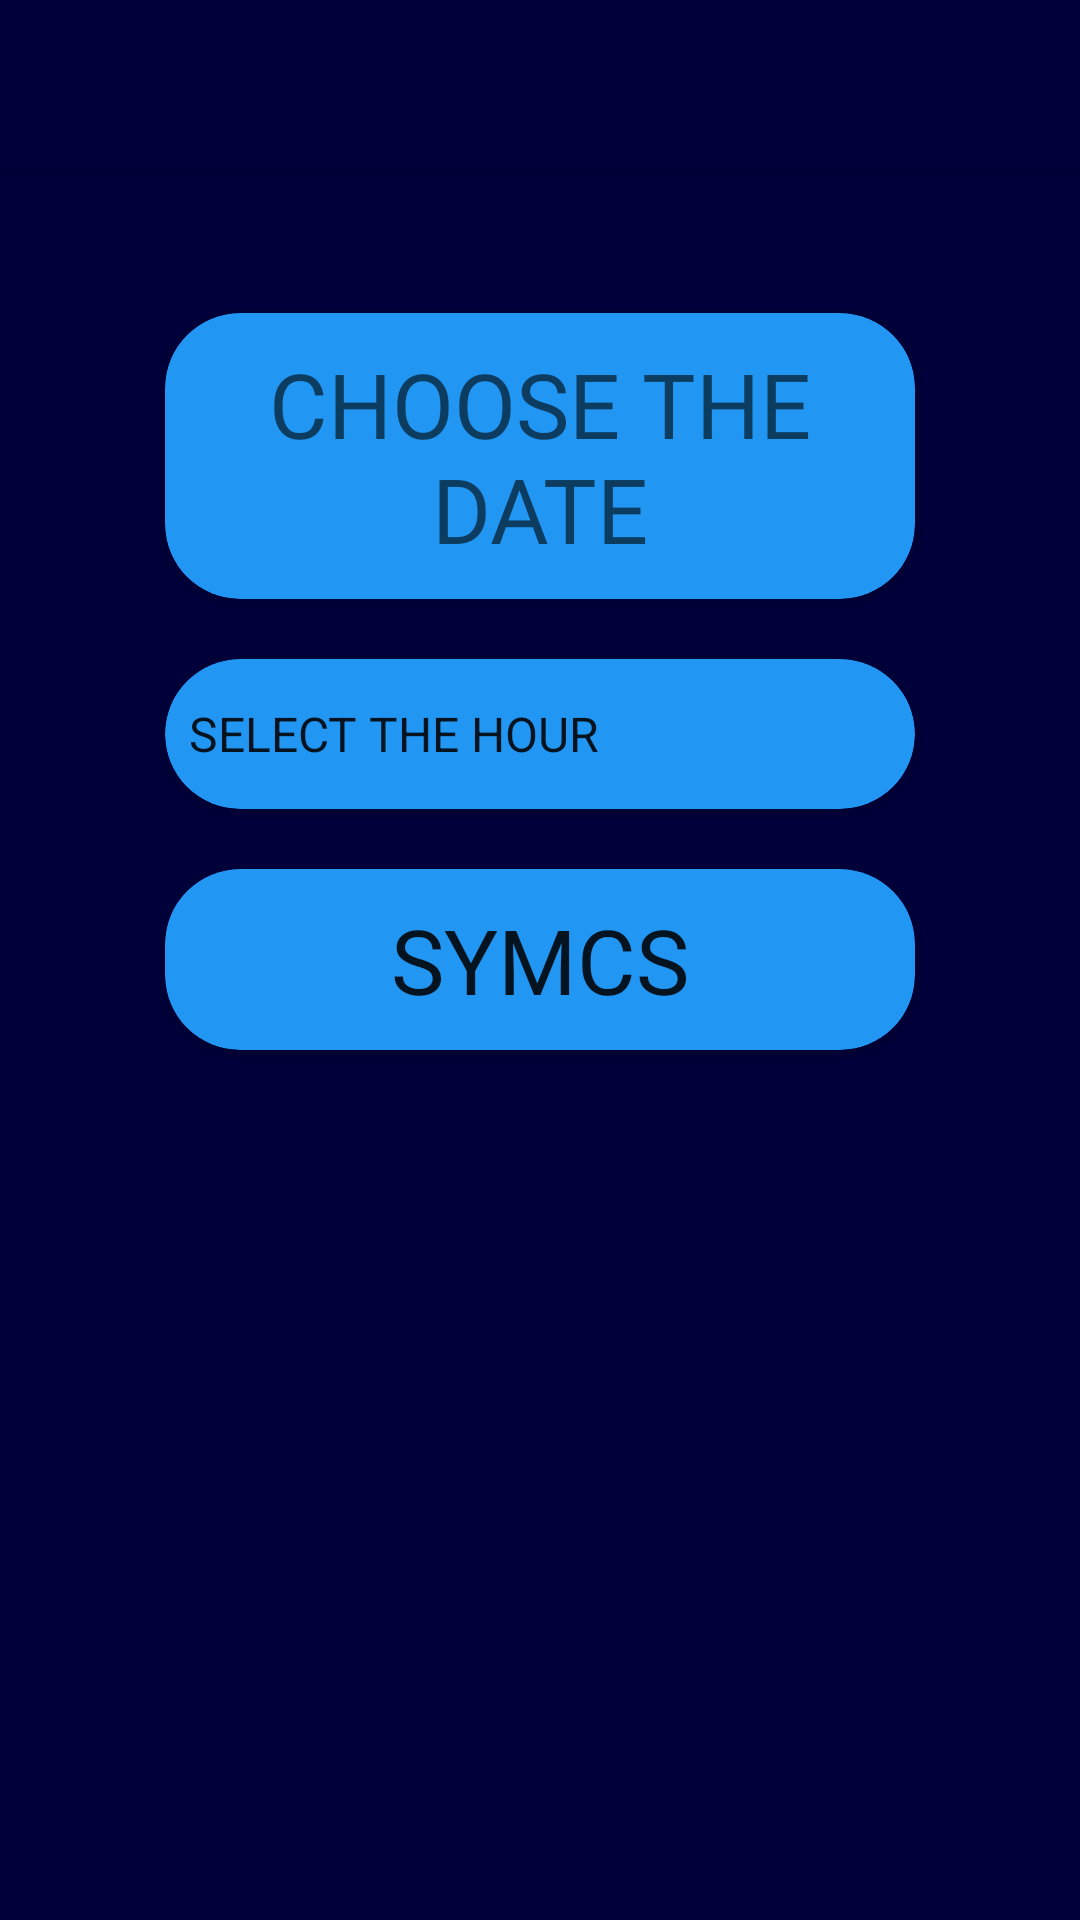

Reconstruct the res/layout file that produces this screen, plus the resources it refers to.
<!-- AndroidManifest.xml: application theme Theme.AppCompat.Light.NoActionBar -->
<!-- res/layout/activity_tclass.xml -->
<?xml version="1.0" encoding="utf-8"?>
<RelativeLayout xmlns:android="http://schemas.android.com/apk/res/android"
    xmlns:app="http://schemas.android.com/apk/res-auto"
    xmlns:tools="http://schemas.android.com/tools"
    android:layout_width="match_parent"
    android:layout_height="match_parent"
    android:background="#00003b"
    tools:context=".tclass">

    <androidx.appcompat.widget.Toolbar
        android:id="@+id/toolbar4"
        android:layout_width="match_parent"
        android:layout_height="wrap_content"
        android:background="#00003b"
        android:elevation="4dp"
        android:minHeight="?attr/actionBarSize"
        android:theme="@style/MyOverflowButtonStyle"
        app:subtitleTextColor="#FFFFFF"
        app:titleTextColor="#FFFFFF" />
    <androidx.cardview.widget.CardView
        android:id="@+id/loginCard"
        android:layout_width="wrap_content"
        android:layout_height="wrap_content"
        android:layout_marginTop="20dp"
        android:layout_centerInParent="true"
        android:layout_gravity="center_vertical|center_horizontal"
        app:cardBackgroundColor="#2196F3"
        app:cardCornerRadius="25dp">
        <Button
            android:id="@+id/sy"
            style="?android:attr/borderlessButtonStyle"
            android:layout_width="250dp"
            android:layout_height="match_parent"
            android:backgroundTint="#2196F3"
            android:fontFamily="@font/startrek"
            android:text="SYMCS"
            android:textSize="30dp" />
    </androidx.cardview.widget.CardView>

    <androidx.cardview.widget.CardView
        android:id="@+id/hourcard"
        android:layout_width="wrap_content"
        android:layout_height="wrap_content"
        android:layout_marginTop="20dp"
        android:layout_centerInParent="true"
        android:layout_above="@id/loginCard"
        android:layout_gravity="center_vertical|center_horizontal"
        app:cardBackgroundColor="#2196F3"
        app:cardCornerRadius="25dp">
        <Spinner
            android:id="@+id/spinner"
            android:layout_width="250dp"
            android:layout_height="50dp"

            android:entries="@array/slots"
            android:backgroundTint="#2196F3"
            android:fontFamily="@font/startrek"
            android:spinnerMode="dialog"
            android:textSize="30dp">
        </Spinner>
    </androidx.cardview.widget.CardView>
    <androidx.cardview.widget.CardView
        android:id="@+id/dateCard"
        android:layout_width="wrap_content"
        android:layout_height="wrap_content"
        android:layout_marginTop="20dp"
        android:layout_centerInParent="true"
        android:layout_above="@id/hourcard"
        android:layout_gravity="center_vertical|center_horizontal"
        app:cardBackgroundColor="#2196F3"
        app:cardCornerRadius="25dp">
        <TextView
            android:id="@+id/date"
            style="?android:attr/borderlessButtonStyle"
            android:layout_width="250dp"
            android:layout_height="match_parent"
            android:backgroundTint="#2196F3"
            android:fontFamily="@font/startrek"
            android:hint="CHOOSE THE DATE"
            android:textSize="30dp">
        </TextView>
    </androidx.cardview.widget.CardView>
</RelativeLayout>
<!-- resources referenced by this layout -->
<resources>
  <string-array name="slots">
          <item>SELECT THE HOUR</item>
          <item>9:00-9:50am</item>
          <item>10:00-10:50am</item>
          <item>11:00-11:50am</item>
          <item>12:00-12:50am</item>
      </string-array>
  <style name="MyOverflowButtonStyle" parent="@style/ThemeOverlay.AppCompat.ActionBar">
          <item name="android:tint">@color/white</item>
          <item name="android:labelTextSize">40dp</item>
      </style>
  <color name="white">#FFFFFFFF</color>
</resources>
